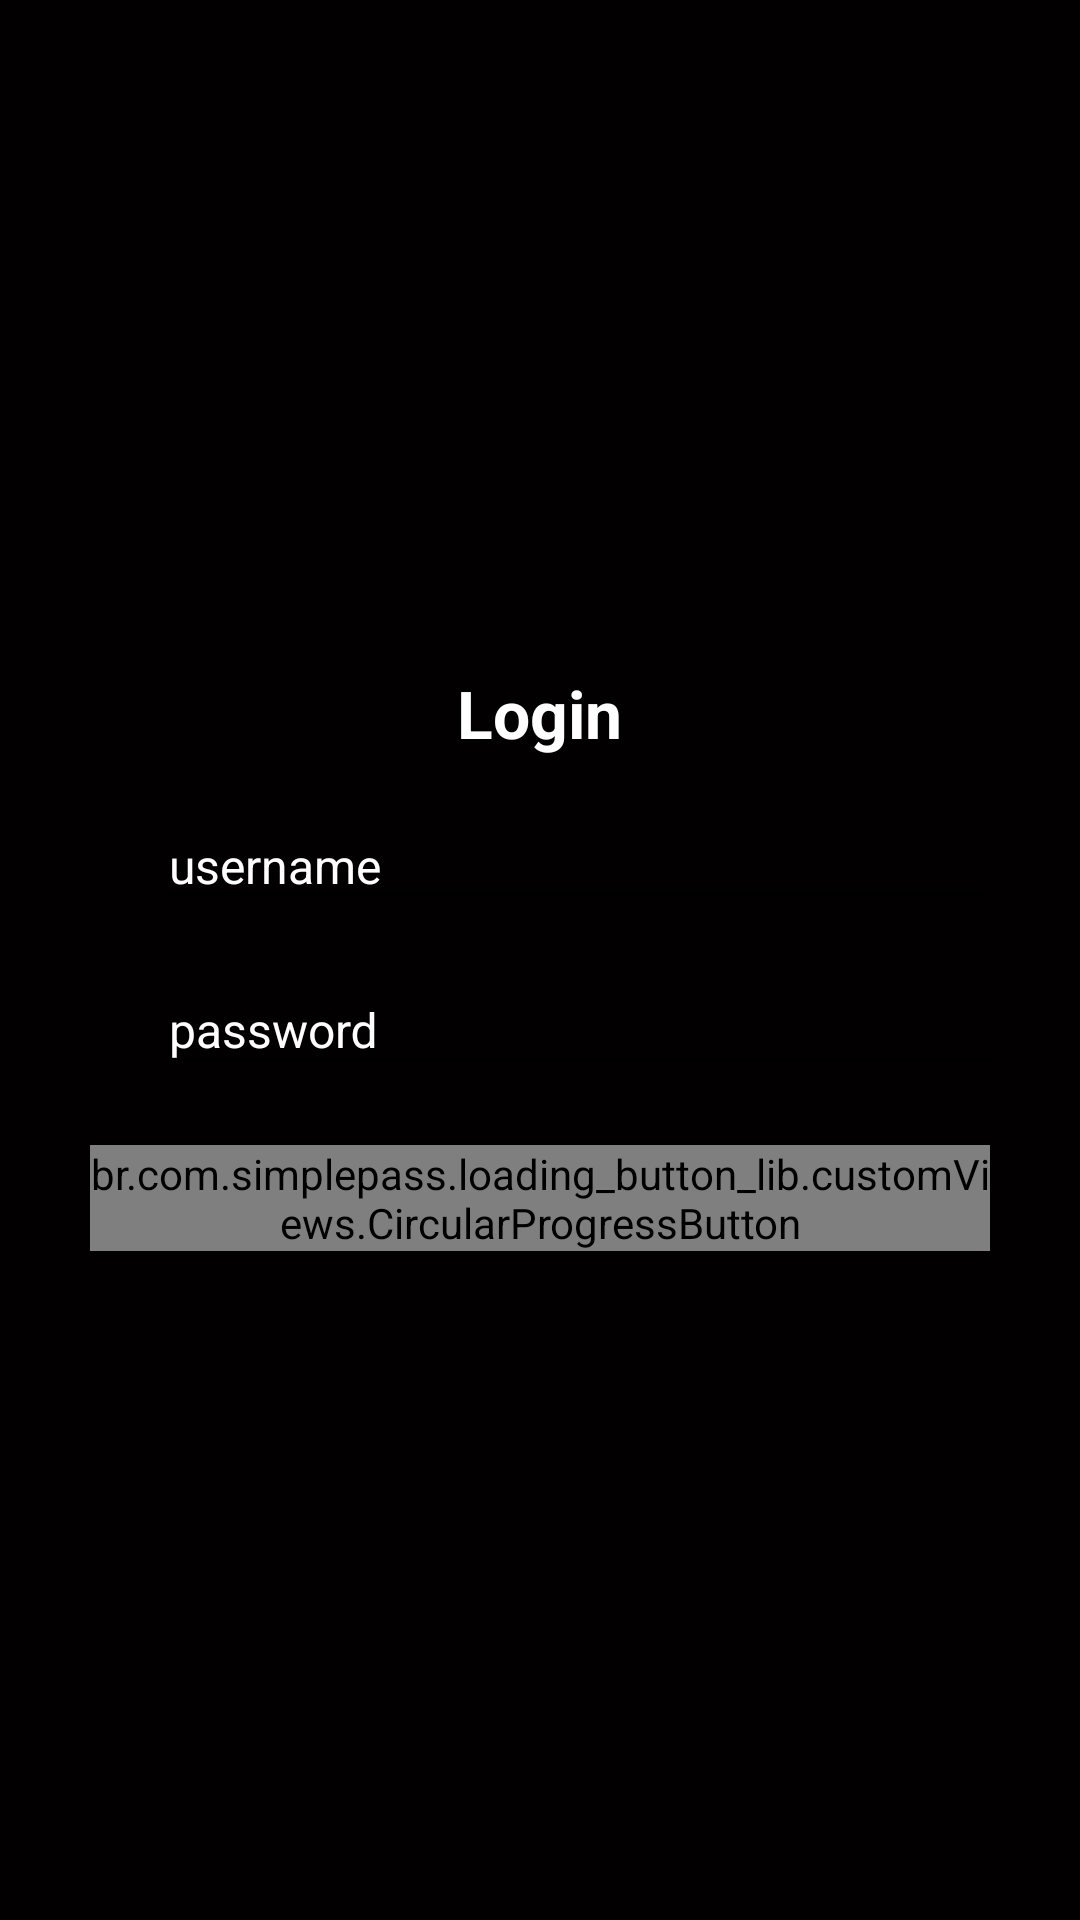

The Android layout XML behind this screen, and the referenced resources:
<!-- AndroidManifest.xml: application theme AppTheme.NoActionBar -->
<!-- res/layout/activity_login.xml -->
<LinearLayout
    android:layout_width="match_parent"
    android:layout_height="match_parent"
    xmlns:app="http://schemas.android.com/apk/res-auto"
    android:orientation="vertical"
    android:paddingLeft="30dp"
    android:paddingRight="30dp"
    android:gravity="center"
    android:background="@color/darkTextColor"

    android:focusableInTouchMode="true"

    xmlns:android="http://schemas.android.com/apk/res/android">

    <ImageView
        android:layout_width="match_parent"
        android:layout_height="wrap_content"
        android:adjustViewBounds="true"
        android:cropToPadding="true"
        android:src="@drawable/login_hero_image"
        android:layout_marginLeft="60dp"
        android:layout_marginRight="60dp"/>

    <TextView
        android:layout_alignParentTop="true"
        android:layout_alignParentLeft="true"
        style="@style/viewParent"
        android:text="Login"
        android:textSize="@dimen/headerTextSize"
        android:textColor="@color/white"
        android:textStyle="bold" />

    <com.google.android.material.textfield.TextInputLayout
        android:id="@+id/textInputEmail"
        style="@style/parent.TextLayout"
        android:textColorHint="@color/white"
        android:layout_marginTop="@dimen/signup_text_margin_top">
        <EditText
            android:id="@+id/txtmail"
            style="@style/modifiedEditText"
            android:textColor="@color/white"
            android:inputType="textEmailAddress"
            android:maxLines="1"
            android:hint="username"/>
    </com.google.android.material.textfield.TextInputLayout>

    <com.google.android.material.textfield.TextInputLayout
        android:id="@+id/textInputPassword"
        style="@style/parent.TextLayout"
        android:textColorHint="@color/white"
        android:layout_marginTop="@dimen/signup_text_margin_top">
        <EditText
            android:id="@+id/txtpass"
            style="@style/modifiedEditText"
            android:hint="password"
            android:textColor="@color/white"

            android:maxLines="1"
            android:inputType="textPassword"/>
    </com.google.android.material.textfield.TextInputLayout>



    <br.com.simplepass.loading_button_lib.customViews.CircularProgressButton
        android:id="@+id/btnlogin"
        style="@style/loginButton"
        android:layout_gravity="center_horizontal"
        android:layout_marginTop="@dimen/loginViewsMargin"
        android:text="Login"
        app:initialCornerAngle="27dp"
        app:spinning_bar_color="#FFF"
        app:spinning_bar_padding="6dp"
        app:spinning_bar_width="4dp" />







</LinearLayout>
<!-- resources referenced by this layout -->
<resources>
  <color name="darkTextColor">#020000</color>
  <color name="white">#fff</color>
  <dimen name="headerTextSize">22sp</dimen>
  <dimen name="loginViewsMargin">20dp</dimen>
  <dimen name="signup_text_margin_top">5dp</dimen>
  <style name="loginButton" parent="viewParent">
          <item name="android:background">@drawable/button_background_blue</item>
          <item name="android:textColor">@color/whiteTextColor</item>
          <item name="android:textStyle">bold</item>
      </style>
  <style name="modifiedEditText" parent="parent">
          <item name="android:textSize">@dimen/newsMoreTextSize</item>
      </style>
  <style name="parent.TextLayout">
          <item name="android:layout_marginLeft">15dp</item>
      </style>
  <style name="viewParent">
          <item name="android:layout_width">wrap_content</item>
          <item name="android:layout_height">wrap_content</item>
      </style>
  <style name="AppTheme.NoActionBar">
          <item name="windowActionBar">false</item>
          <item name="windowNoTitle">true</item>
      </style>
  <color name="whiteTextColor">#fff</color>
  <style name="parent">
          <item name="android:layout_width">match_parent</item>
          <item name="android:layout_height">wrap_content</item>
      </style>
  <dimen name="newsMoreTextSize">16sp</dimen>
</resources>
